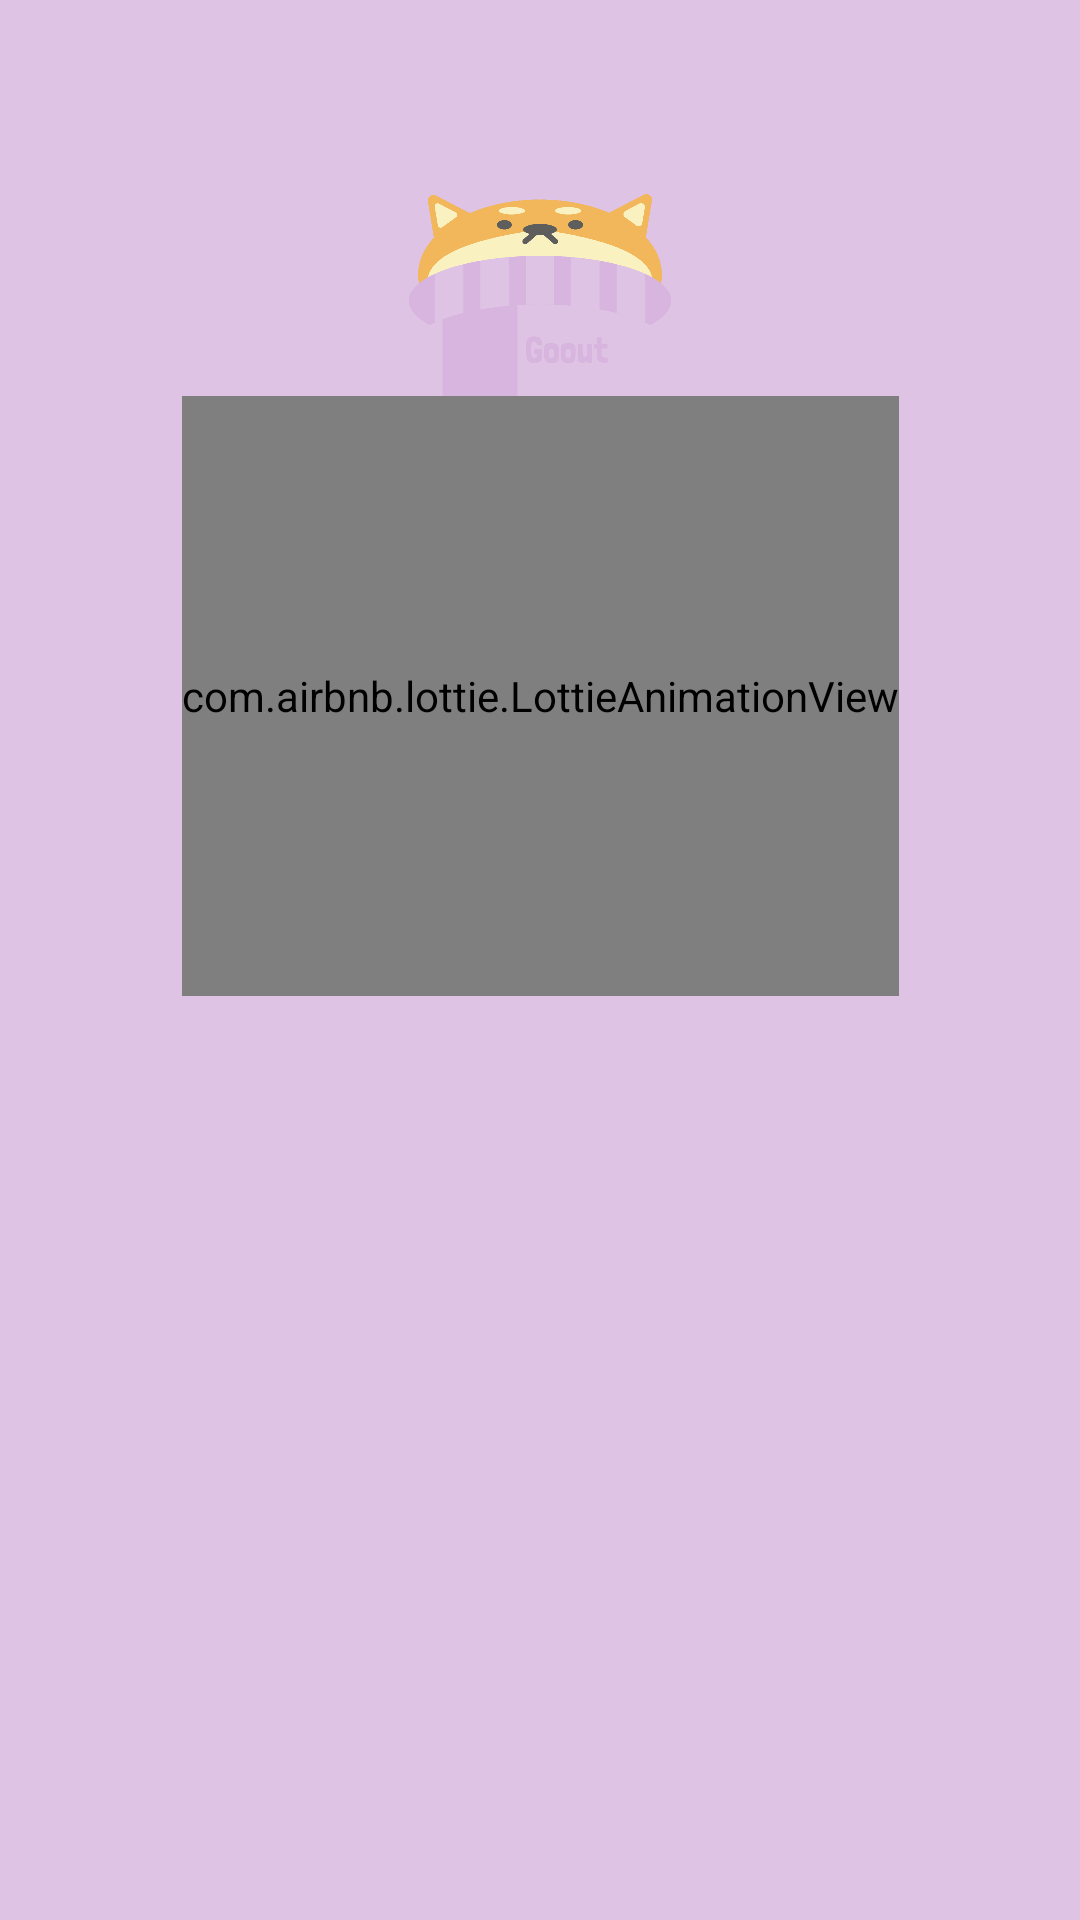

This screen was rendered from an Android layout file. Write that file and the resources it references.
<!-- AndroidManifest.xml: application theme Theme.Goout -->
<!-- res/layout/activity_spalsh.xml -->
<?xml version="1.0" encoding="utf-8"?>
<androidx.constraintlayout.widget.ConstraintLayout xmlns:android="http://schemas.android.com/apk/res/android"
    xmlns:app="http://schemas.android.com/apk/res-auto"
    xmlns:tools="http://schemas.android.com/tools"
    android:layout_width="match_parent"
    android:layout_height="match_parent"
    tools:context=".ui.Spalsh">

    <ImageView
        android:id="@+id/backround"
        android:layout_width="match_parent"
        android:layout_height="match_parent"
        android:background="@color/third"
        app:layout_constraintBaseline_toBottomOf="parent"
        app:layout_constraintBaseline_toTopOf="parent"
        app:layout_constraintEnd_toEndOf="parent"
        app:layout_constraintEnd_toStartOf="parent"
        tools:layout_editor_absoluteY="0dp" />

    <ImageView
        android:id="@+id/logo"
        android:layout_width="100dp"
        android:layout_height="100dp"
        android:src="@drawable/logo_transparent"
        app:layout_constraintBottom_toBottomOf="@+id/backround"
        app:layout_constraintEnd_toEndOf="parent"
        app:layout_constraintStart_toStartOf="parent"
        app:layout_constraintTop_toTopOf="@+id/backround"
        app:layout_constraintVertical_bias="0.1" />

    <com.airbnb.lottie.LottieAnimationView
        android:id="@+id/lottie"
        android:layout_width="wrap_content"
        android:layout_height="200dp"
        app:lottie_autoPlay="true"
        app:lottie_loop="true"
        app:layout_constraintVertical_bias="0.3"
        app:lottie_rawRes="@raw/animationparent"
        app:layout_constraintBottom_toBottomOf="@+id/backround"
        app:layout_constraintEnd_toEndOf="parent"
        app:layout_constraintStart_toStartOf="parent"
        app:layout_constraintTop_toTopOf="@+id/backround" />
</androidx.constraintlayout.widget.ConstraintLayout>
<!-- resources referenced by this layout -->
<resources>
  <color name="third">#dfc3e4</color>
  <!-- drawable logo_transparent: png bitmap (drawable, 13262 bytes) -->
  <style name="Theme.Goout" parent="Theme.MaterialComponents.DayNight.NoActionBar">
          
          <item name="colorPrimary">@color/purple_500</item>
          <item name="colorPrimaryVariant">@color/purple_700</item>
          <item name="colorOnPrimary">@color/white</item>
          
          <item name="colorSecondary">@color/teal_200</item>
          <item name="colorSecondaryVariant">@color/teal_700</item>
          <item name="colorOnSecondary">@color/black</item>
          
          <item name="android:statusBarColor" tools:targetApi="l">?attr/colorPrimaryVariant</item>
          
      </style>
  <color name="purple_500">#FF6200EE</color>
  <color name="purple_700">#FF3700B3</color>
  <color name="white">#FFFFFFFF</color>
  <color name="teal_200">#FF03DAC5</color>
  <color name="teal_700">#FF018786</color>
  <color name="black">#FF000000</color>
</resources>
